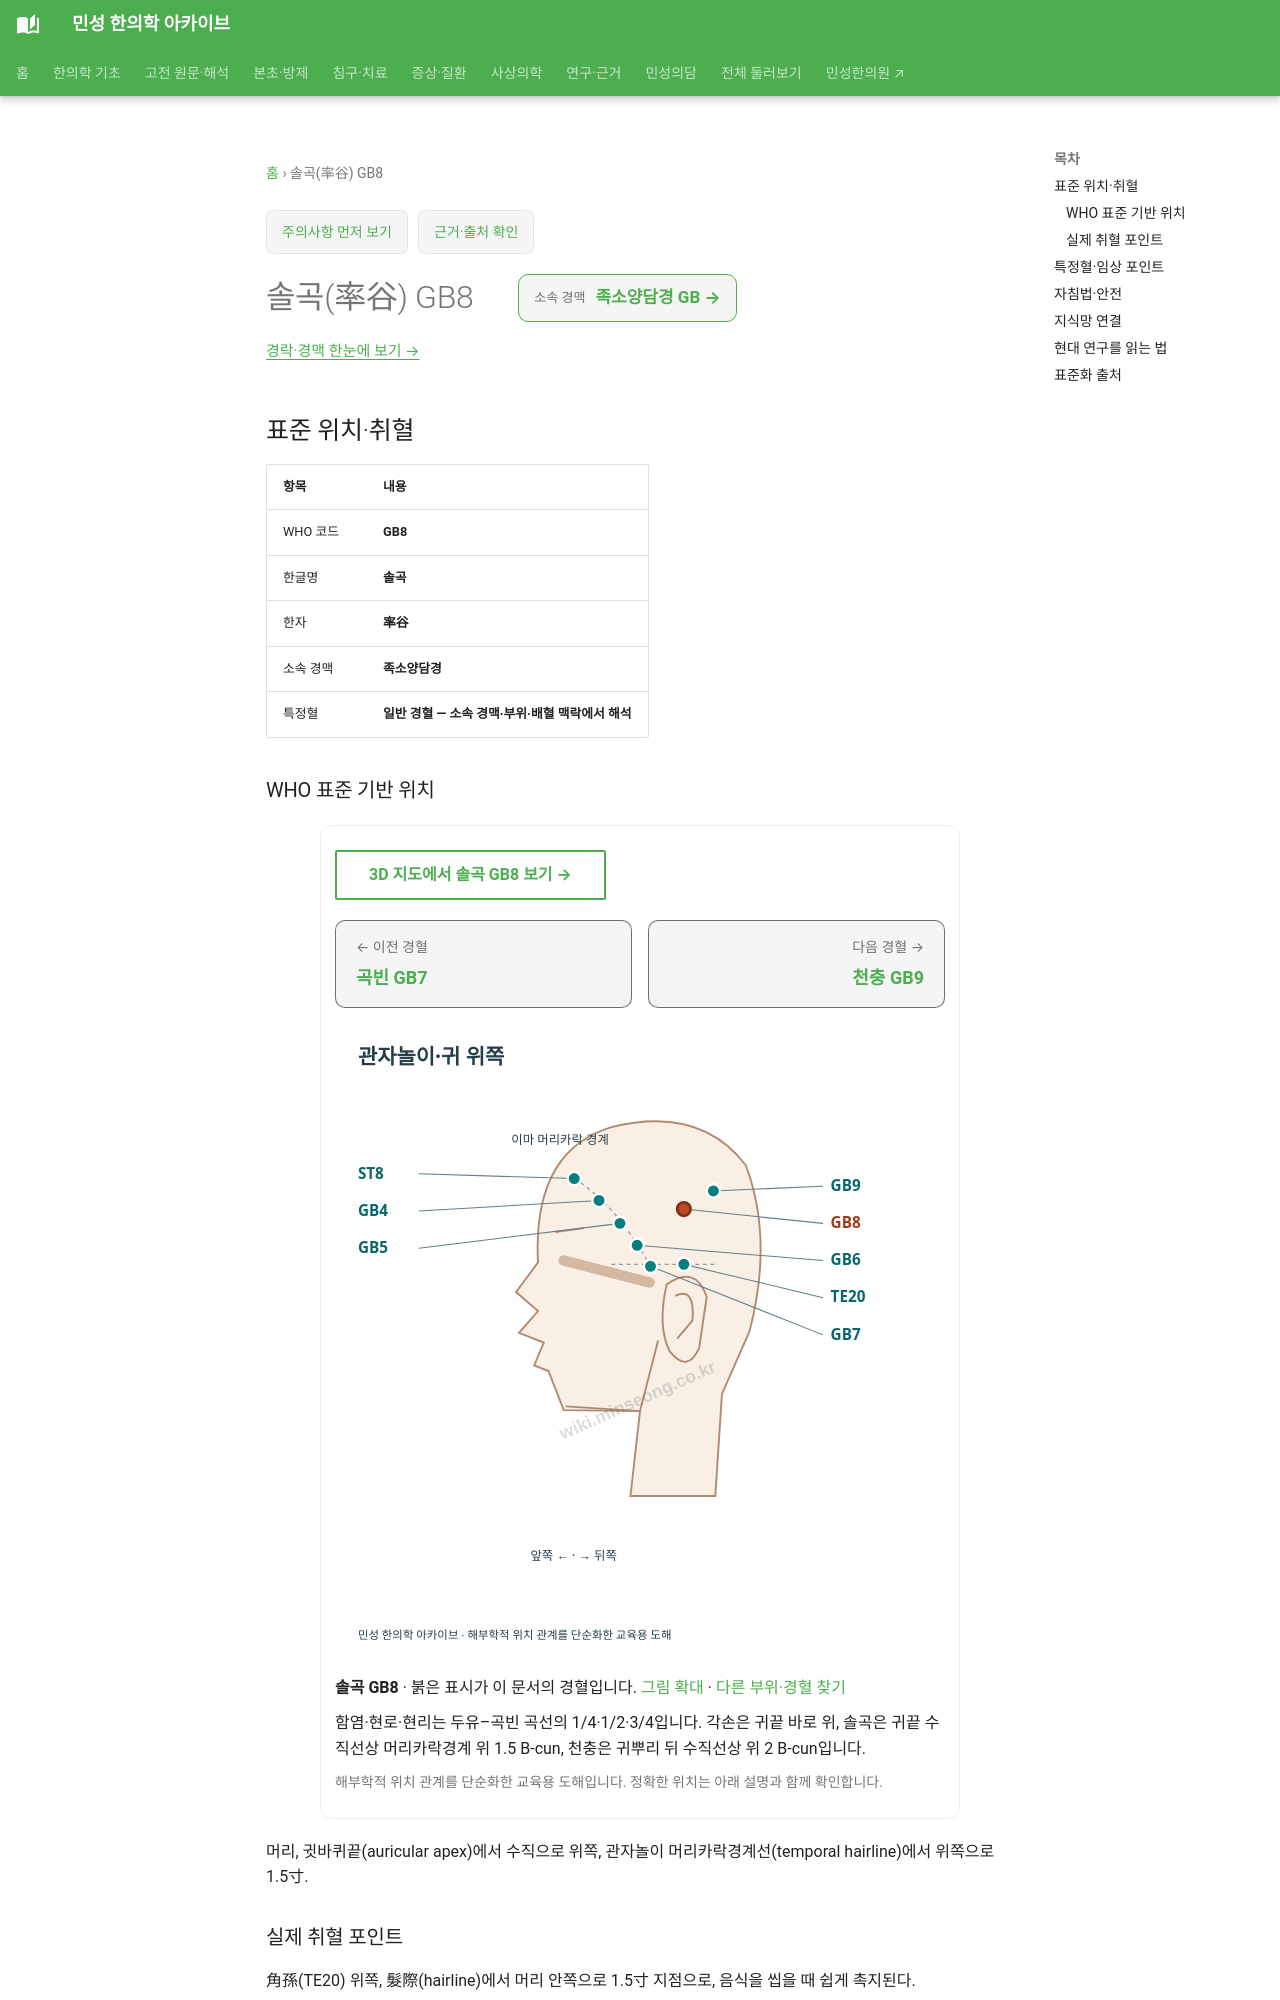

repository: joowon1111/minseong-korean-medicine-wiki · page: acupuncture/points/gb8/index.html · generator: mkdocs

---
title: 솔곡(率谷) GB8
description: 솔곡 GB8 표준 위치·취혈·임상 지식망
status: 검토완료
last_reviewed: 2026-08-22
---
# 솔곡(率谷) GB8

<!-- MS_ACUPOINT_ATLAS_43_START -->
## 표준 위치·취혈

| 항목 | 내용 |
|---|---|
| WHO 코드 | **GB8** |
| 한글명 | **솔곡** |
| 한자 | **率谷** |
| 소속 경맥 | **족소양담경** |
| 특정혈 | **일반 경혈 — 소속 경맥·부위·배혈 맥락에서 해석** |

### WHO 표준 기반 위치

머리, 귓바퀴끝(auricular apex)에서 수직으로 위쪽, 관자놀이 머리카락경계선(temporal hairline)에서 위쪽으로 1.5寸.

### 실제 취혈 포인트

角孫(TE20) 위쪽, 髮際(hairline)에서 머리 안쪽으로 1.5寸 지점으로, 음식을 씹을 때 쉽게 촉지된다.
